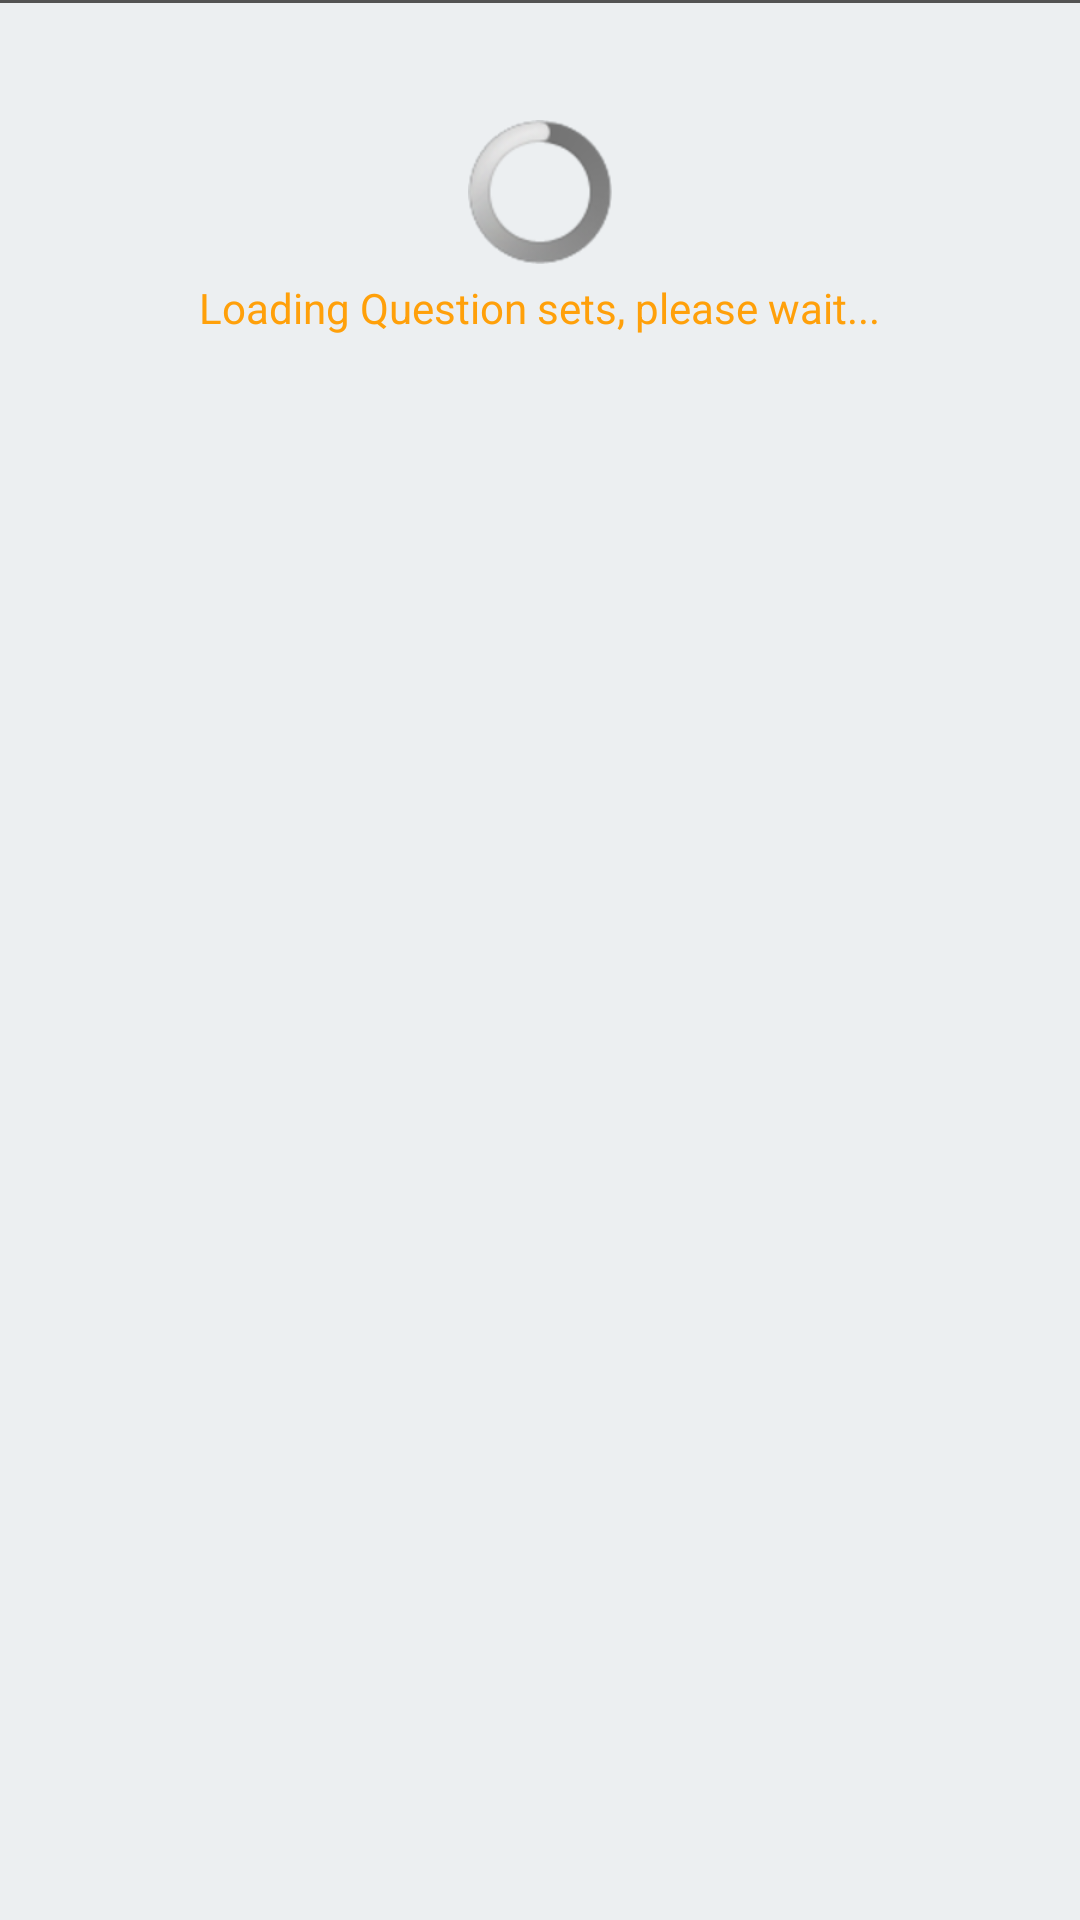

The Android layout XML behind this screen, and the referenced resources:
<!-- AndroidManifest.xml: application theme AppTheme -->
<!-- res/layout/content_question_sets.xml -->
<?xml version="1.0" encoding="utf-8"?>
<RelativeLayout xmlns:android="http://schemas.android.com/apk/res/android"
                xmlns:ads="http://schemas.android.com/apk/res-auto"
                android:layout_width="fill_parent"
                android:layout_height="fill_parent"
                android:background="@color/colorLightBlack"
                xmlns:auto="http://schemas.android.com/tools">

    <RelativeLayout
        android:layout_width="match_parent"
        android:layout_height="wrap_content"
        android:layout_above="@+id/textViewRewardedAdInfo">

    <androidx.recyclerview.widget.RecyclerView
        android:id="@android:id/list"
        xmlns:app="http://schemas.android.com/apk/res-auto"
        app:layoutManager="LinearLayoutManager"
        android:layout_width="match_parent"
        android:layout_height="match_parent"
        android:layout_marginTop="1dp"
        android:focusable="true"

        android:background="#ECEFF1"
        auto:listitem="@layout/listitem_question_sets"/>
    </RelativeLayout>

    <ProgressBar
        android:id="@+id/progressBarLoadingChapters"
        android:layout_width="wrap_content"
        android:layout_height="wrap_content"
        android:layout_centerHorizontal="true"
        android:layout_marginTop="40dp"/>

    <TextView
        android:id="@+id/textViewLoadingViews"
        android:layout_width="wrap_content"
        android:layout_height="wrap_content"
        android:gravity="center"
        android:text="Loading Question sets, please wait..."
        android:layout_centerHorizontal="true"
        android:layout_marginTop="5dp"
        android:textColor="@color/color1"
        android:layout_below="@+id/progressBarLoadingChapters"/>

    <TextView
        android:id="@+id/textViewRewardedAdInfo"
        android:layout_width="wrap_content"
        android:layout_height="wrap_content"
        android:gravity="center"
        android:layout_alignParentBottom="true"
        android:visibility="gone"
        android:background="#FFFFFF"
        android:padding="10dp"
        android:text="Info: You will get rewarded by one more set of questions when you watch the Advertisement Video."/>

    <androidx.cardview.widget.CardView
        xmlns:card_view="http://schemas.android.com/apk/res-auto"
        android:id="@+id/cardViewNativeAds"
        android:visibility="gone"
        android:layout_width="match_parent"
        android:layout_height="wrap_content"
        android:layout_below="@+id/textViewLoadingViews"
        android:layout_marginTop="50dp"
        android:layout_marginBottom="1dp"
        android:orientation="vertical"
        card_view:cardCornerRadius="@dimen/cardview_default_radius"
        card_view:cardElevation="@dimen/cardview_default_elevation">

        <com.google.android.gms.ads.nativead.NativeAdView
            android:id="@+id/ad_view"
            android:layout_width="match_parent"
            android:layout_height="wrap_content">

            <LinearLayout
                android:layout_width="match_parent"
                android:layout_height="wrap_content"
                android:layout_gravity="center"
                android:background="#FFFFFF"
                android:minHeight="50dp"
                android:orientation="vertical">

                <TextView
                    android:id="@+id/ad_attribution"
                    android:layout_width="wrap_content"
                    android:layout_height="wrap_content"
                    android:layout_gravity="left"
                    android:textColor="#FFFFFF"
                    android:textSize="12sp"
                    android:text="Ad"
                    android:background="#FFCC66"
                    android:width="15dp"
                    android:height="15dp"/>

                <LinearLayout
                    android:layout_width="match_parent"
                    android:layout_height="wrap_content"
                    android:orientation="vertical"
                    android:paddingLeft="20dp"
                    android:paddingRight="20dp"
                    android:paddingTop="3dp">

                    <LinearLayout
                        android:layout_width="match_parent"
                        android:layout_height="wrap_content"
                        android:orientation="horizontal">

                        <ImageView
                            android:id="@+id/ad_icon"
                            android:layout_width="40dp"
                            android:layout_height="40dp"
                            android:adjustViewBounds="true"
                            android:paddingBottom="5dp"
                            android:paddingRight="5dp"
                            android:paddingEnd="5dp"/>

                        <LinearLayout
                            android:layout_width="match_parent"
                            android:layout_height="wrap_content"
                            android:orientation="vertical">

                            <TextView
                                android:id="@+id/ad_headline"
                                android:layout_width="match_parent"
                                android:layout_height="wrap_content"
                                android:textColor="#0000FF"
                                android:textSize="16sp"
                                android:textStyle="bold" />

                            <LinearLayout
                                android:layout_width="match_parent"
                                android:layout_height="wrap_content">

                                <TextView
                                    android:id="@+id/ad_advertiser"
                                    android:layout_width="wrap_content"
                                    android:layout_height="match_parent"
                                    android:gravity="bottom"
                                    android:textSize="14sp"
                                    android:textStyle="bold"/>

                                <RatingBar
                                    android:id="@+id/ad_stars"
                                    style="?android:attr/ratingBarStyleSmall"
                                    android:layout_width="wrap_content"
                                    android:layout_height="wrap_content"
                                    android:isIndicator="true"
                                    android:numStars="5"
                                    android:stepSize="0.5" />
                            </LinearLayout>

                        </LinearLayout>
                    </LinearLayout>

                    <LinearLayout
                        android:layout_width="match_parent"
                        android:layout_height="wrap_content"
                        android:orientation="vertical">

                        <TextView
                            android:id="@+id/ad_body"
                            android:layout_width="wrap_content"
                            android:layout_height="wrap_content"
                            android:layout_marginRight="20dp"
                            android:layout_marginEnd="20dp"
                            android:textSize="12sp" />

                        <com.google.android.gms.ads.nativead.MediaView
                            android:id="@+id/ad_media"
                            android:layout_gravity="center_horizontal"
                            android:layout_width="250dp"
                            android:layout_height="200dp"
                            android:layout_marginTop="5dp"
                            android:visibility="visible"/>

                        <LinearLayout
                            android:layout_width="wrap_content"
                            android:layout_height="wrap_content"
                            android:layout_gravity="end"
                            android:orientation="horizontal"
                            android:paddingBottom="10dp"
                            android:paddingTop="10dp">

                            <TextView
                                android:id="@+id/ad_price"
                                android:layout_width="wrap_content"
                                android:layout_height="wrap_content"
                                android:paddingLeft="5dp"
                                android:paddingStart="5dp"
                                android:paddingRight="5dp"
                                android:paddingEnd="5dp"
                                android:textSize="12sp" />

                            <TextView
                                android:id="@+id/ad_store"
                                android:layout_width="wrap_content"
                                android:layout_height="wrap_content"
                                android:paddingLeft="5dp"
                                android:paddingStart="5dp"
                                android:paddingRight="5dp"
                                android:paddingEnd="5dp"
                                android:textSize="12sp" />

                            <Button
                                android:id="@+id/ad_call_to_action"
                                android:layout_width="wrap_content"
                                android:layout_height="wrap_content"
                                android:gravity="center"
                                android:textSize="12sp" />
                        </LinearLayout>
                    </LinearLayout>
                </LinearLayout>
            </LinearLayout>

        </com.google.android.gms.ads.nativead.NativeAdView>
    </androidx.cardview.widget.CardView>
</RelativeLayout>
<!-- res/layout/listitem_question_sets.xml (included above) -->
<LinearLayout xmlns:android="http://schemas.android.com/apk/res/android"
              android:id="@+id/linearLayoutParent"
                android:layout_width="fill_parent"
                android:layout_height="100dp"
              android:layout_marginBottom="1dp"
                android:orientation="horizontal"
                android:background="@color/colorLightBlack"
                android:descendantFocusability="blocksDescendants"
                android:padding="0dp">

    <ImageView
        android:id="@+id/imageViewLock"
        android:layout_width="32dp"
        android:layout_height="match_parent"
        android:layout_gravity="center"
        android:layout_marginStart="10dp"
        android:contentDescription="@string/image"
        android:background="@color/colorLightBlack"
        android:src="@drawable/ic_lock_outline_white_24dp"/>

    <ImageView
        android:id="@+id/imageViewLockOpen"
        android:layout_width="32dp"
        android:layout_height="match_parent"
        android:layout_gravity="center"
        android:layout_marginStart="10dp"
        android:contentDescription="@string/image"
        android:background="@color/colorLightBlack"
        android:visibility="gone"
        android:src="@drawable/ic_lock_open_white_24dp"/>

    <RelativeLayout
        android:layout_width="0dp"
        android:layout_weight="0.8"
        android:layout_marginStart="10dp"
        android:layout_height="match_parent">
        
        <TextView
            android:id="@+id/textViewQuestionSetNumber"
            android:layout_width="match_parent"
            android:layout_height="50dp"
            android:background="@color/colorLightBlack"
            android:gravity="center_horizontal|bottom"
            android:textColor="@color/colorLightYellow"
            android:textSize="16sp"
            android:text="@string/question_set_1"
            android:visibility="visible"/>

        <TextView
            android:id="@+id/textViewUnlockMessage"
            android:layout_width="match_parent"
            android:layout_height="50dp"
            android:layout_below="@+id/textViewQuestionSetNumber"
            android:background="@color/colorLightBlack"
            android:gravity="center_horizontal|top"
            android:textColor="@color/colorGrey"
            android:textSize="12sp"
            android:padding="5dp"
            android:text="@string/unlock_this_set_by_watching_the_adjoining_video_ad"
            android:visibility="visible"/>
    </RelativeLayout>

    <LinearLayout
        android:id="@+id/linearLayoutLastColumn"
        android:layout_width="0dp"
        android:layout_height="100dp"
        android:layout_weight="0.5"
        android:orientation="vertical">
        <TextView
            android:id="@+id/textViewMarks"
            android:layout_width="match_parent"
            android:layout_height="0dp"
            android:layout_weight="1"
            android:background="@color/colorLightBlack"
            android:gravity="center_horizontal|bottom"
            android:textColor="@color/colorWhite"
            android:textSize="12sp"
            android:text="@string/marks"
            android:visibility="gone"/>

        <TextView
            android:id="@+id/textViewMarksObtained"
            android:layout_width="match_parent"
            android:layout_height="0dp"
            android:layout_weight="1"
            android:background="@color/colorLightBlack"
            android:gravity="center_horizontal|top"
            android:textColor="@color/colorWhite"
            android:textSize="20sp"
            android:text="@string/na"
            android:visibility="gone"/>

        <TextView
            android:id="@+id/textViewWatchVideo"
            android:layout_width="match_parent"
            android:layout_height="0dp"
            android:layout_weight="1"
            android:background="@color/colorLightBlack"
            android:gravity="center"
            android:textColor="@color/colorWhite"
            android:textSize="16sp"
            android:text="@string/watch_video"/>
    </LinearLayout>

</LinearLayout>
<!-- resources referenced by this layout -->
<resources>
  <color name="color1">#FFA00A</color>
  <color name="colorGrey">#b0ab98</color>
  <color name="colorLightBlack">#535353</color>
  <color name="colorLightYellow">#ffff66</color>
  <color name="colorWhite">#FFFFFF</color>
  <string name="image">Image</string>
  <string name="marks">Marks</string>
  <string name="na">NA</string>
  <string name="question_set_1">Question Set #1</string>
  <string name="unlock_this_set_by_watching_the_adjoining_video_ad">Unlock this set by watching the adjoining Video Ad</string>
  <string name="watch_video">Watch video</string>
  <style name="AppTheme" parent="android:Theme.Light" />
</resources>
